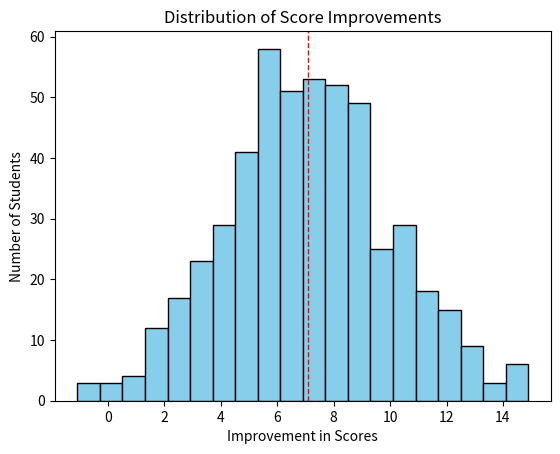

This figure's Python source:
import numpy as np
import pandas as pd
from scipy import stats
import matplotlib.pyplot as plt

# Step 1: Simulating Data
np.random.seed(42)
n_students = 500

# Simulating scores before and after using the platform
scores_before = np.random.normal(loc=60, scale=10, size=n_students)  # avg 60, std 10
improvement = np.random.normal(loc=7, scale=3, size=n_students)  # avg improvement 7, std 3
scores_after = scores_before + improvement

# Creating DataFrame
data = pd.DataFrame({
    'Student_ID': range(1, n_students + 1),
    'Score_Before': scores_before,
    'Score_After': scores_after,
    'Improvement': improvement
})

# Displaying first few rows of the data
print(data.head())

# Step 2: Point Estimation (Mean Improvement)
mean_improvement = data['Improvement'].mean()
print(f"Point Estimate (Mean Improvement): {mean_improvement:.2f}")

# Step 3: Confidence Interval for the Improvement
confidence_level = 0.95
confidence_interval = stats.t.interval(confidence_level, len(data['Improvement']) - 1, 
                                       loc=mean_improvement, 
                                       scale=stats.sem(data['Improvement']))
print(f"95% Confidence Interval for Improvement: {confidence_interval}")

# Step 4: Hypothesis Testing
# Null Hypothesis: Mean improvement = 0
# Alternative Hypothesis: Mean improvement > 0 (one-tailed test)
t_stat, p_value = stats.ttest_1samp(data['Improvement'], popmean=0)
p_value /= 2  # One-tailed test

alpha = 0.05  # Significance level
if p_value < alpha and t_stat > 0:
    print(f"Reject the null hypothesis (p-value = {p_value:.5f}, t-statistic = {t_stat:.2f})")
    print("Conclusion: The platform significantly improves scores.")
else:
    print(f"Fail to reject the null hypothesis (p-value = {p_value:.5f}, t-statistic = {t_stat:.2f})")
    print("Conclusion: No significant improvement in scores.")

# Step 5: Plotting the Improvement Distribution
plt.hist(data['Improvement'], bins=20, color='skyblue', edgecolor='black')
plt.title('Distribution of Score Improvements')
plt.xlabel('Improvement in Scores')
plt.ylabel('Number of Students')
plt.axvline(mean_improvement, color='red', linestyle='dashed', linewidth=1)
plt.show()
